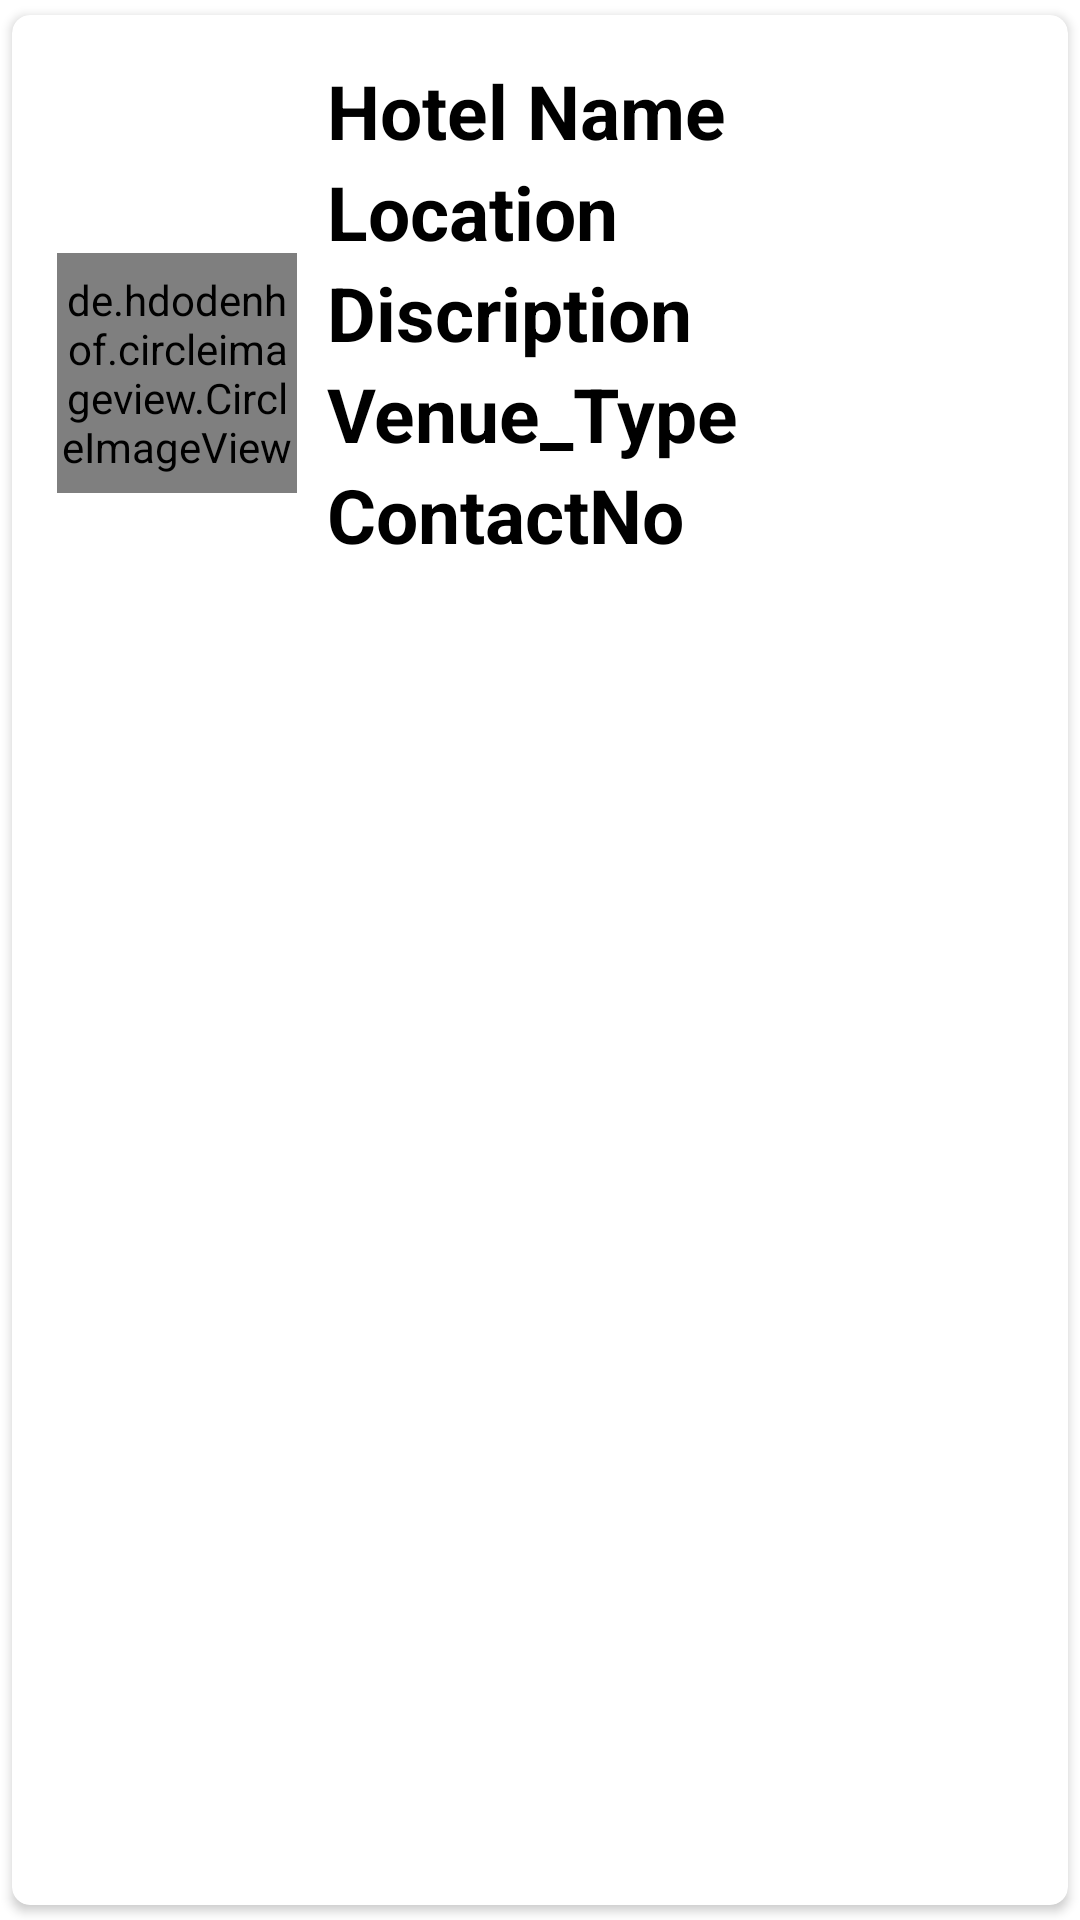

Layout XML and referenced resources for this Android screen:
<!-- AndroidManifest.xml: application theme Theme.Accommodations_Management -->
<!-- res/layout/item.xml -->
<?xml version="1.0" encoding="utf-8"?>
<androidx.cardview.widget.CardView
    xmlns:android="http://schemas.android.com/apk/res/android"
    android:layout_width="match_parent"
    android:layout_height="wrap_content"
    xmlns:app="http://schemas.android.com/apk/res-auto"
    app:cardCornerRadius="6dp"
    android:elevation="6dp"
    app:cardUseCompatPadding="true">

    <LinearLayout
        android:layout_width="match_parent"
        android:layout_height="281dp"
        android:orientation="vertical"
        android:padding="15dp">


        <LinearLayout
            android:layout_width="match_parent"
            android:layout_height="209dp"
            android:orientation="horizontal">

            <de.hdodenhof.circleimageview.CircleImageView
                android:id="@+id/img1"
                android:layout_width="80dp"
                android:layout_height="80dp"
                android:layout_gravity="center_vertical"
                android:src="@mipmap/ic_launcher"
                app:civ_border_color="#FF000000"
                app:civ_border_width="2dp" />

            <androidx.appcompat.widget.LinearLayoutCompat
                android:layout_width="292dp"
                android:layout_height="191dp"
                android:orientation="vertical">


                <TextView
                    android:id="@+id/nametext"
                    android:layout_width="match_parent"
                    android:layout_height="wrap_content"
                    android:layout_marginLeft="10dp"

                    android:text="Hotel Name"
                    android:textColor="#000"
                    android:textSize="25sp"
                    android:textStyle="bold" />

                <TextView
                    android:id="@+id/locationtext"
                    android:layout_width="match_parent"
                    android:layout_height="wrap_content"
                    android:layout_below="@id/nametext"
                    android:layout_marginLeft="10dp"
                    android:text="Location"
                    android:textColor="#000"
                    android:textSize="25sp"
                    android:textStyle="bold" />


                <TextView
                    android:id="@+id/descriptiontext"
                    android:layout_width="match_parent"
                    android:layout_height="wrap_content"
                    android:layout_below="@id/locationtext"
                    android:layout_marginLeft="10dp"
                    android:text="Discription"
                    android:textColor="#000"
                    android:textSize="25sp"
                    android:textStyle="bold" />
                <TextView
                    android:id="@+id/venuetext"
                    android:layout_width="match_parent"
                    android:layout_height="wrap_content"
                    android:layout_below="@id/descriptiontext"
                    android:layout_marginLeft="10dp"
                    android:text="Venue_Type"
                    android:textColor="#000"
                    android:textSize="25sp"
                    android:textStyle="bold" />

                <TextView
                    android:id="@+id/contacttext"
                    android:layout_width="match_parent"
                    android:layout_height="wrap_content"
                    android:layout_below="@id/venuetext"
                    android:layout_marginLeft="10dp"
                    android:text="ContactNo"
                    android:textColor="#000"
                    android:textSize="25sp"
                    android:textStyle="bold" />
            </androidx.appcompat.widget.LinearLayoutCompat>


        </LinearLayout>

        <LinearLayout
            android:layout_width="match_parent"
            android:layout_height="wrap_content"
            android:orientation="horizontal">

            <ImageView
                android:id="@+id/editicon"
                android:layout_width="193dp"
                android:layout_height="40dp"
                android:src="@drawable/edit" />

            <ImageView
                android:id="@+id/deleteicon"
                android:layout_width="wrap_content"
                android:layout_height="40dp"
                android:src="@drawable/delete" />
        </LinearLayout>

    </LinearLayout>


</androidx.cardview.widget.CardView>
<!-- resources referenced by this layout -->
<resources>
  <style name="Theme.Accommodations_Management" parent="Theme.MaterialComponents.DayNight.DarkActionBar">
          
  
          <item name="colorOnPrimary">@color/white</item>
          
  
          
          <item name="android:statusBarColor" tools:targetApi="l">?attr/colorPrimaryVariant</item>
          
      </style>
  <color name="white">#ffffff</color>
</resources>
